Photos from the image-classification dataset "data_map" in the GitHub repository AirOllie/OGMD. Its 2 classes are: abnormal, normal.

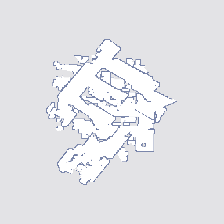
Label: abnormal

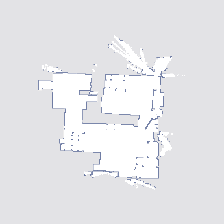
Label: normal

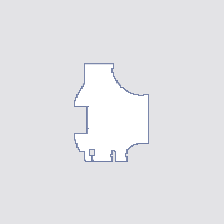
Label: normal

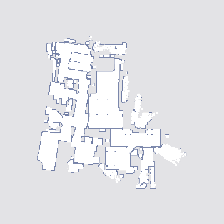
Label: abnormal

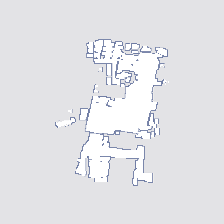
Label: abnormal

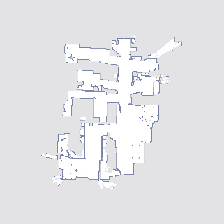
Label: normal
